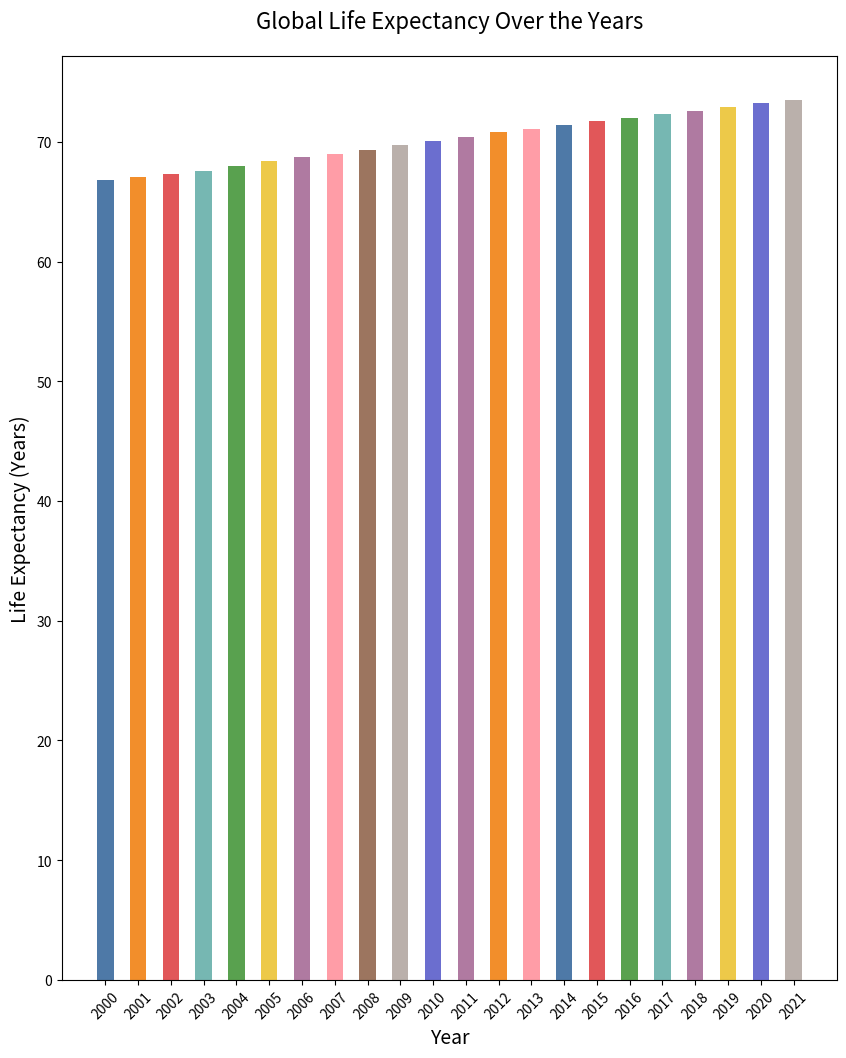

Python code for this plot:

import matplotlib.pyplot as plt

# Data for plotting
years = [
    2000, 2001, 2002, 2003, 2004, 2005,
    2006, 2007, 2008, 2009, 2010, 2011,
    2012, 2013, 2014, 2015, 2016, 2017,
    2018, 2019, 2020, 2021
]
life_expectancy = [
    66.8, 67.1, 67.3, 67.6, 68.0, 68.4,
    68.7, 69.0, 69.3, 69.7, 70.1, 70.4,
    70.8, 71.1, 71.4, 71.7, 72.0, 72.3,
    72.6, 72.9, 73.2, 73.5
]

# Changing figure size
plt.figure(figsize=(10, 12))

# Plotting - vertical bar chart
bar_width = 0.5
plt.bar(years, life_expectancy, color=[
    '#4e79a7', '#f28e2b', '#e15759', '#76b7b2', '#59a14f',
    '#edc949', '#af7aa1', '#ff9da7', '#9c755f', '#bab0ab',
    '#6b6ecf', '#b07aa1', '#f28e2b', '#ff9da7', '#4e79a7',
    '#e15759', '#59a14f', '#76b7b2', '#af7aa1', '#edc949',
    '#6b6ecf', '#bab0ab'
], width=bar_width)

# Customize chart
plt.xlabel('Year', fontsize=14)
plt.ylabel('Life Expectancy (Years)', fontsize=14)
plt.title('Global Life Expectancy Over the Years', fontsize=16, pad=20)

# Resize bar width
plt.xticks(years, [str(year) for year in years], fontsize=10, rotation=45)

# Show plot
plt.show()
